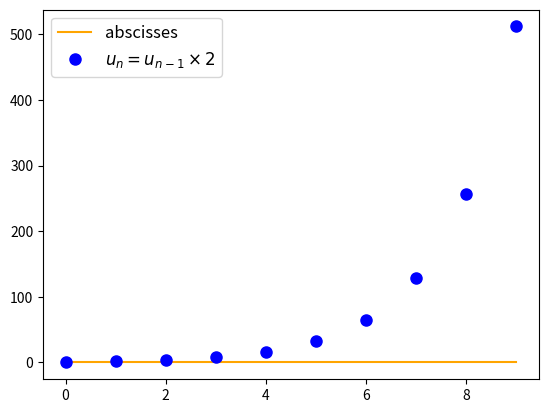

Generate this figure with matplotlib: (Note: this script raises an exception after producing the figure.)
import numpy as np
import matplotlib.pyplot as plt
from scipy.interpolate import interp1d

x = np.arange(0, 10) #intervalle [a;b[ du graphique

y = 2**x #courbe


abscisses = 0*x

plt.close()

###### abcisses
plt.plot(x, abscisses
            , color="orange"
            , markersize=0
            , label="abscisses")


###### courbe

plt.plot(x, y, marker="o"
            , color="blue"
            , markersize=8
            , label=r'$u_n = u_{n-1} \times 2$'
            , linestyle="None")


plt.legend(loc='best', fontsize=12)

plt.savefig(__file__[0:-3]+".png")